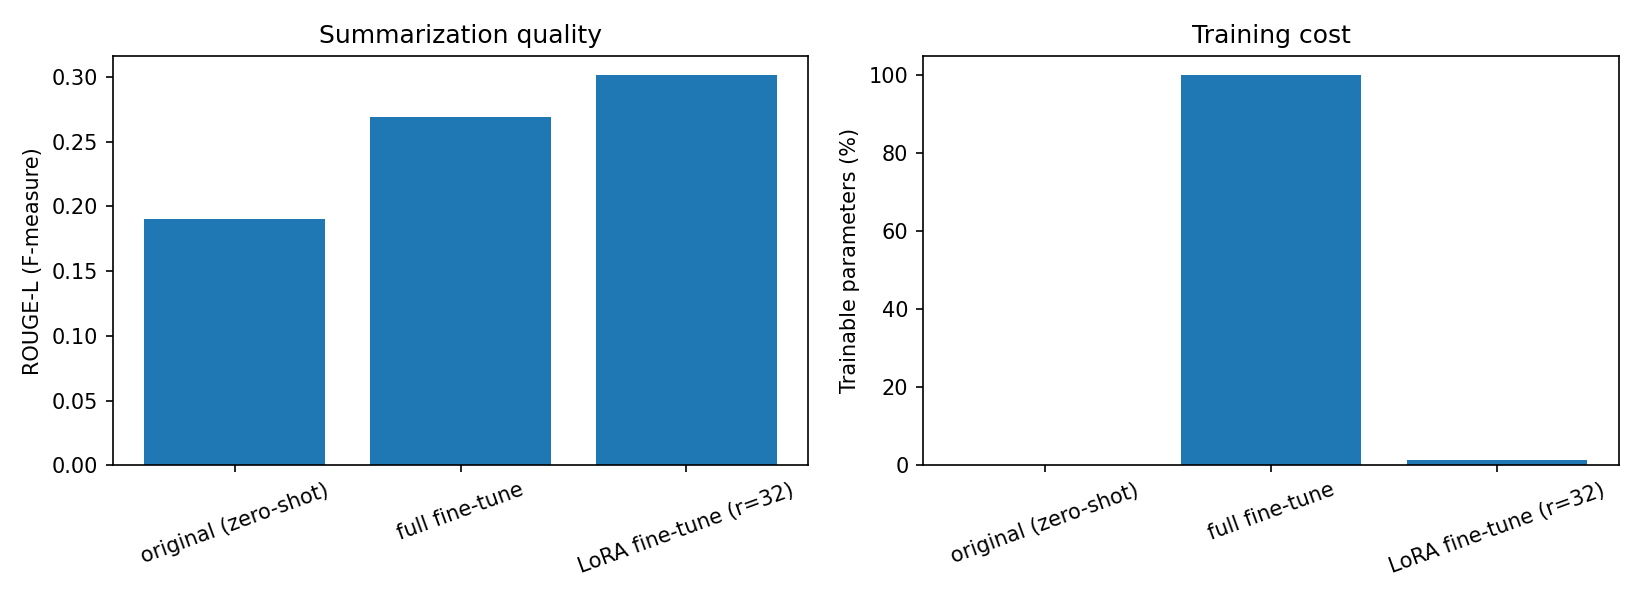

Values plotted in this chart, from the file beside it:
model, train_time_sec, trainable_pct, rouge1, rouge2, rougeL
original (zero-shot), 0.0, 0.0, 0.2151, 0.05277, 0.1901
full fine-tune, 735, 100.0, 0.3392, 0.08563, 0.2694
LoRA fine-tune (r=32), 81.91, 1.409, 0.3724, 0.1084, 0.3011
